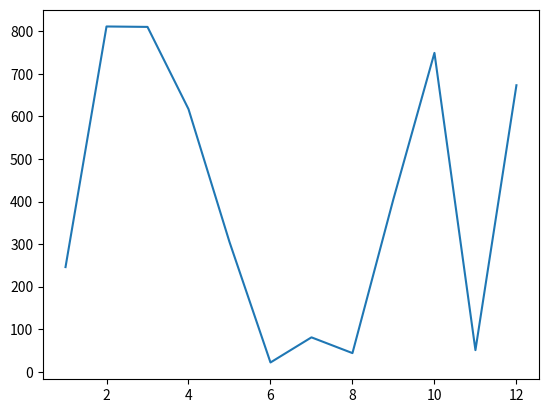

This chart was generated by the following Python code:
from matplotlib import pyplot as plt
import random
numbers_a = range(1, 13)
numbers_b = random.sample(range(1000), 12)
plt.plot(numbers_a, numbers_b)
plt.show()